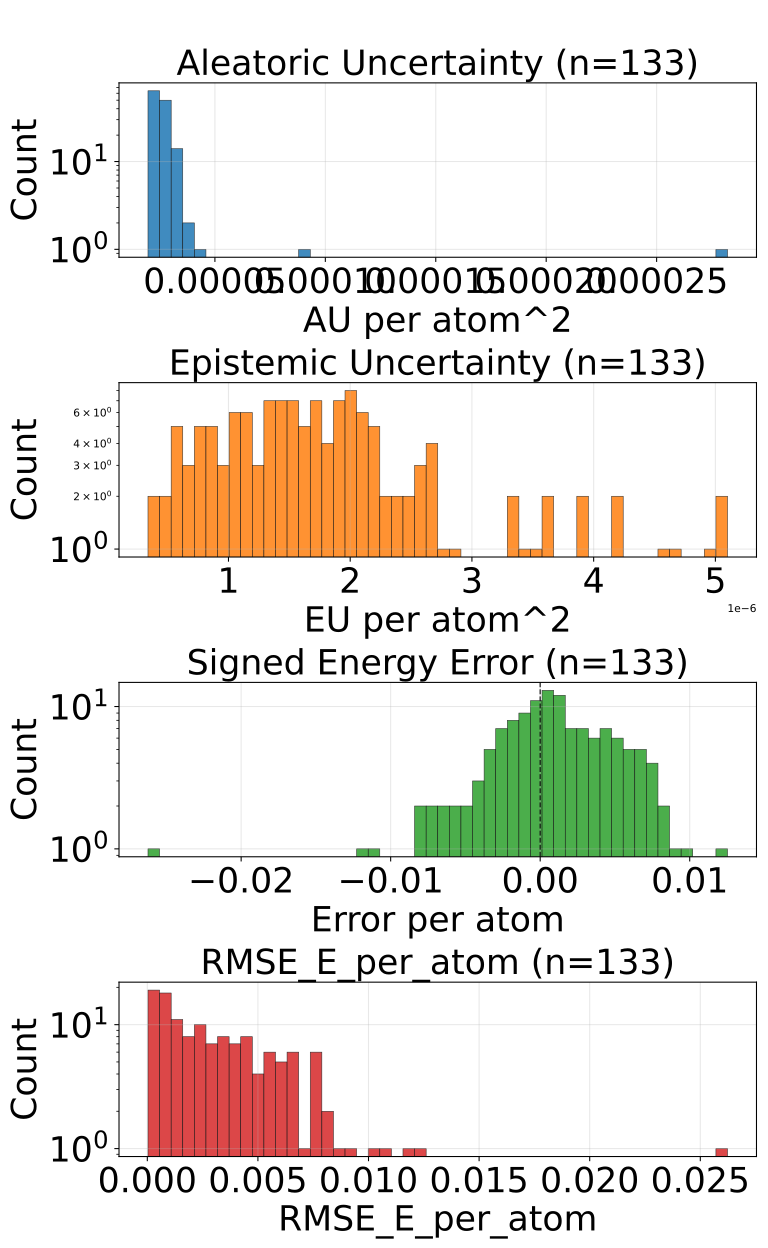

Values plotted in this chart, from the file beside it:
config_index, num_atoms, ref_energy, pred_energy, error, sq_error, rmse_e_atom, aleatoric_var, epistemic_var, total_var
0, 48.0, -156.1, -156.1, -0.00174, 3.0258670449256897e-06, 0.00174, 2.4600880351499654e-05, 1.7404090613126755e-06, 2.634128941281233e-05
1, 48.0, -156, -156.1, -0.0008087, 6.540212780237198e-07, 0.0008087, 3.0163708288455382e-05, 9.234179856321134e-07, 3.108712553512305e-05
2, 48.0, -156, -156, 0.0004578, 2.0954757928848267e-07, 0.0004578, 2.280589433212299e-05, 3.3119226827693637e-06, 2.6117817469639704e-05
3, 48.0, -156.1, -156.1, 0.00415, 1.722574234008789e-05, 0.00415, 2.3700233214185573e-05, 8.401460718232556e-07, 2.4540378944948316e-05
4, 48.0, -156.1, -156.1, 0.001038, 1.0766088962554932e-06, 0.001038, 2.096350181091111e-05, 2.390949475739035e-06, 2.335445060452912e-05
5, 48.0, -156.1, -156, 0.007935, 6.295740604400635e-05, 0.007935, 2.4408069293713197e-05, 6.206333864611224e-07, 2.5028703021234833e-05
6, 48.0, -156, -156, -0.0009155, 8.381903171539307e-07, 0.0009155, 2.6469453587196767e-05, 2.639030526552233e-06, 2.9108483431627974e-05
7, 48.0, -156, -156, 0.002411, 5.812384188175201e-06, 0.002411, 2.5758939955267124e-05, 6.490154191851616e-07, 2.6407955374452285e-05
8, 48.0, -156, -156, 0.002441, 5.9604644775390625e-06, 0.002441, 3.220539292669855e-05, 1.475331373512745e-06, 3.3680724300211295e-05
9, 48.0, -156, -156, -0.00235, 5.521811544895172e-06, 0.00235, 2.264432805532124e-05, 1.0607648164295824e-06, 2.3705093553871848e-05
10, 48.0, -156.1, -156.1, 0.0006256, 3.9138831198215485e-07, 0.0006256, 2.629031951073557e-05, 1.9105150386167224e-06, 2.8200835004099645e-05
11, 48.0, -156.1, -156.1, 0.0004883, 2.384185791015625e-07, 0.0004883, 2.506969394744374e-05, 1.3809883512294618e-06, 2.6450681616552174e-05
12, 48.0, -156, -156, 0.002655, 7.049180567264557e-06, 0.002655, 2.548399606894236e-05, 2.6414286367071327e-06, 2.8125425160396844e-05
13, 48.0, -156, -156, 0.001678, 2.8172507882118225e-06, 0.001678, 2.441445212753024e-05, 2.241204583697254e-06, 2.6655656256480142e-05
14, 48.0, -156.1, -156, 0.004364, 1.904461532831192e-05, 0.004364, 2.4509135982953012e-05, 1.5453900914508267e-06, 2.6054525733343326e-05
15, 48.0, -156.1, -156.1, -0.00415, 1.722574234008789e-05, 0.00415, 2.1009602278354578e-05, 1.7013633168971865e-06, 2.2710964913130738e-05
16, 48.0, -156, -156, 0.005814, 3.379792906343937e-05, 0.005814, 2.3778618924552575e-05, 3.6233686842024326e-06, 2.7401987608755007e-05
17, 48.0, -156, -156.1, -0.006042, 3.651157021522522e-05, 0.006042, 2.6126950615434907e-05, 2.0780601062142523e-06, 2.8205011403770186e-05
18, 48.0, -156, -156.1, -0.003723, 1.3861805200576782e-05, 0.003723, 2.616243546071928e-05, 2.172554331991705e-06, 2.833498911058996e-05
19, 48.0, -156, -156, 0.002762, 7.627764716744423e-06, 0.002762, 2.8417362045729533e-05, 2.195767592638731e-06, 3.0613129638368264e-05
20, 48.0, -156.1, -156, 0.003693, 1.3635493814945221e-05, 0.003693, 2.2515323507832363e-05, 7.867812996664725e-07, 2.330210554646328e-05
21, 48.0, -156, -156, -0.001892, 3.5800039768218994e-06, 0.001892, 2.3423352104146034e-05, 3.902742264472181e-06, 2.7326093913870864e-05
22, 48.0, -156.1, -156, 0.002472, 6.1104074120521545e-06, 0.002472, 2.6262296159984544e-05, 1.6338308341801167e-06, 2.789612699416466e-05
23, 48.0, -156.1, -156.1, -0.0003204, 1.026783138513565e-07, 0.0003204, 2.453159322612919e-05, 8.075032269516669e-07, 2.53390971920453e-05
24, 48.0, -156.1, -156.1, 0.006454, 4.166015423834324e-05, 0.006454, 2.4508872229489498e-05, 1.6460195411127643e-06, 2.6154892111662775e-05
25, 48.0, -156.1, -156.1, 0.005676, 3.2220035791397095e-05, 0.005676, 2.1548465156229213e-05, 2.02737282961607e-06, 2.3575837985845283e-05
26, 48.0, -156.1, -156, 0.003708, 1.3748416677117348e-05, 0.003708, 2.4110855520120822e-05, 8.809846008261957e-07, 2.4991839381982572e-05
27, 48.0, -156, -156, 0.005951, 3.541354089975357e-05, 0.005951, 2.3935286662890576e-05, 6.332062412184314e-07, 2.456849324516952e-05
28, 48.0, -156.1, -156.1, 0.0009155, 8.381903171539307e-07, 0.0009155, 3.400745481485501e-05, 1.7391284927725792e-06, 3.574658330762759e-05
29, 48.0, -156.1, -156.1, -0.002411, 5.812384188175201e-06, 0.002411, 2.0966448573744856e-05, 1.3815006241202354e-06, 2.234794919786509e-05
30, 48.0, -156, -156, -0.007034, 4.948140121996403e-05, 0.007034, 0.0002821, 5.0995731726288795e-06, 0.0002872
31, 48.0, -156.1, -156, 0.009995, 9.989016689360142e-05, 0.009995, 2.4662545911269262e-05, 1.7245649814867647e-06, 2.6387111574877053e-05
32, 48.0, -156.1, -156.1, 0.001266, 1.6039703041315079e-06, 0.001266, 2.3678900106460787e-05, 1.6252045043074759e-06, 2.530410529288929e-05
33, 48.0, -156, -156, 0.000473, 2.2375024855136871e-07, 0.000473, 2.9418632038868964e-05, 2.029526513069868e-06, 3.144815855193883e-05
34, 48.0, -156.1, -156.1, 0.0001526, 2.3283064365386963e-08, 0.0001526, 2.6313222406315617e-05, 5.02004968438996e-06, 3.1333271181210876e-05
35, 48.0, -156.1, -156, 0.01253, 0.0001569, 0.01253, 2.458443123032339e-05, 3.388151412764273e-07, 2.492324711056426e-05
36, 48.0, -156, -156, 0.002228, 4.963018000125885e-06, 0.002228, 2.8696889785351232e-05, 1.5070894505697652e-06, 3.0203978894860484e-05
37, 48.0, -156, -156, -0.00766, 5.867425352334976e-05, 0.00766, 2.3194819732452743e-05, 1.3278797723614844e-06, 2.4522700186935253e-05
38, 48.0, -156, -156, 0.003143, 9.880401194095612e-06, 0.003143, 2.2198782971827313e-05, 1.0711722779888078e-06, 2.3269954908755608e-05
39, 48.0, -156, -156, -0.007538, 5.681905895471573e-05, 0.007538, 2.7332342142472044e-05, 1.3987300917506218e-06, 2.8731072234222665e-05
40, 48.0, -156, -156, -0.004425, 1.9581057131290436e-05, 0.004425, 2.3524324205936864e-05, 1.9102124042547075e-06, 2.5434535928070545e-05
41, 48.0, -156, -156, 0.001465, 2.1457672119140625e-06, 0.001465, 2.715151094889734e-05, 1.7334707536065252e-06, 2.888498238462489e-05
42, 48.0, -156, -156, 0.0004578, 2.0954757928848267e-07, 0.0004578, 3.512928742566146e-05, 3.6399228520167526e-06, 3.876920891343616e-05
43, 48.0, -156, -156, -0.005554, 3.084912896156311e-05, 0.005554, 2.352992851228919e-05, 5.704467298528471e-07, 2.410037450317759e-05
44, 48.0, -156, -156, -0.0004578, 2.0954757928848267e-07, 0.0004578, 2.7366657377569936e-05, 1.8475344631951884e-06, 2.9214192181825638e-05
45, 48.0, -156.1, -156.1, 0.009354, 8.749053813517094e-05, 0.009354, 1.970019184227567e-05, 1.8785125348586007e-06, 2.157870403607376e-05
46, 48.0, -156, -156, -0.0006409, 4.10713255405426e-07, 0.0006409, 2.3024405891192146e-05, 5.865352932232781e-07, 2.361094084335491e-05
47, 48.0, -156.1, -156.1, 0.005844, 3.415369428694248e-05, 0.005844, 2.2213604097487405e-05, 1.1471099696791498e-06, 2.336071338504553e-05
48, 48.0, -156, -156, 0.0009308, 8.663628250360489e-07, 0.0009308, 2.393254362687003e-05, 1.0148156661671237e-06, 2.4947359634097666e-05
49, 48.0, -156, -156, -0.003326, 1.10650435090065e-05, 0.003326, 2.5748880943865515e-05, 2.1293642475939123e-06, 2.78782445093384e-05
50, 48.0, -156.1, -156.1, 0.007507, 5.63599169254303e-05, 0.007507, 2.288333053002134e-05, 2.063019110210007e-06, 2.4946350094978698e-05
51, 48.0, -156.1, -156.1, -9.1552734375e-05, 8.381903171539307e-09, 9.1552734375e-05, 2.948625842691399e-05, 1.5246099565047189e-06, 3.10108698613476e-05
52, 48.0, -156, -156, -0.004532, 2.0537758246064186e-05, 0.004532, 2.23789375013439e-05, 1.5526660490650102e-06, 2.3931603209348395e-05
53, 48.0, -156, -156, -0.002808, 7.88271427154541e-06, 0.002808, 3.2523556001251563e-05, 2.0001200482511194e-06, 3.452367673162371e-05
54, 48.0, -156, -156, 0.0009308, 8.663628250360489e-07, 0.0009308, 3.895727058988996e-05, 6.604008149224683e-07, 3.961767288274132e-05
55, 48.0, -156.1, -156, 0.004074, 1.6598263755440712e-05, 0.004074, 2.462251541146543e-05, 8.503440653839789e-07, 2.5472860215813853e-05
56, 48.0, -156.1, -156.1, 0.00351, 1.2316741049289703e-05, 0.00351, 2.5048835595953278e-05, 2.2901920146978227e-06, 2.7339026928530075e-05
57, 48.0, -156.1, -156, 0.006775, 4.589930176734924e-05, 0.006775, 3.6507986806100234e-05, 3.5697944440471474e-06, 4.0077782614389434e-05
58, 48.0, -156.1, -156.1, 0.005341, 2.852175384759903e-05, 0.005341, 2.239214336441364e-05, 2.0496431716310326e-06, 2.4441786081297323e-05
59, 48.0, -156, -156, 0.007401, 5.4767588153481483e-05, 0.007401, 2.5142648155451752e-05, 1.3961922604721622e-06, 2.6538840756984428e-05
... 73 more rows
